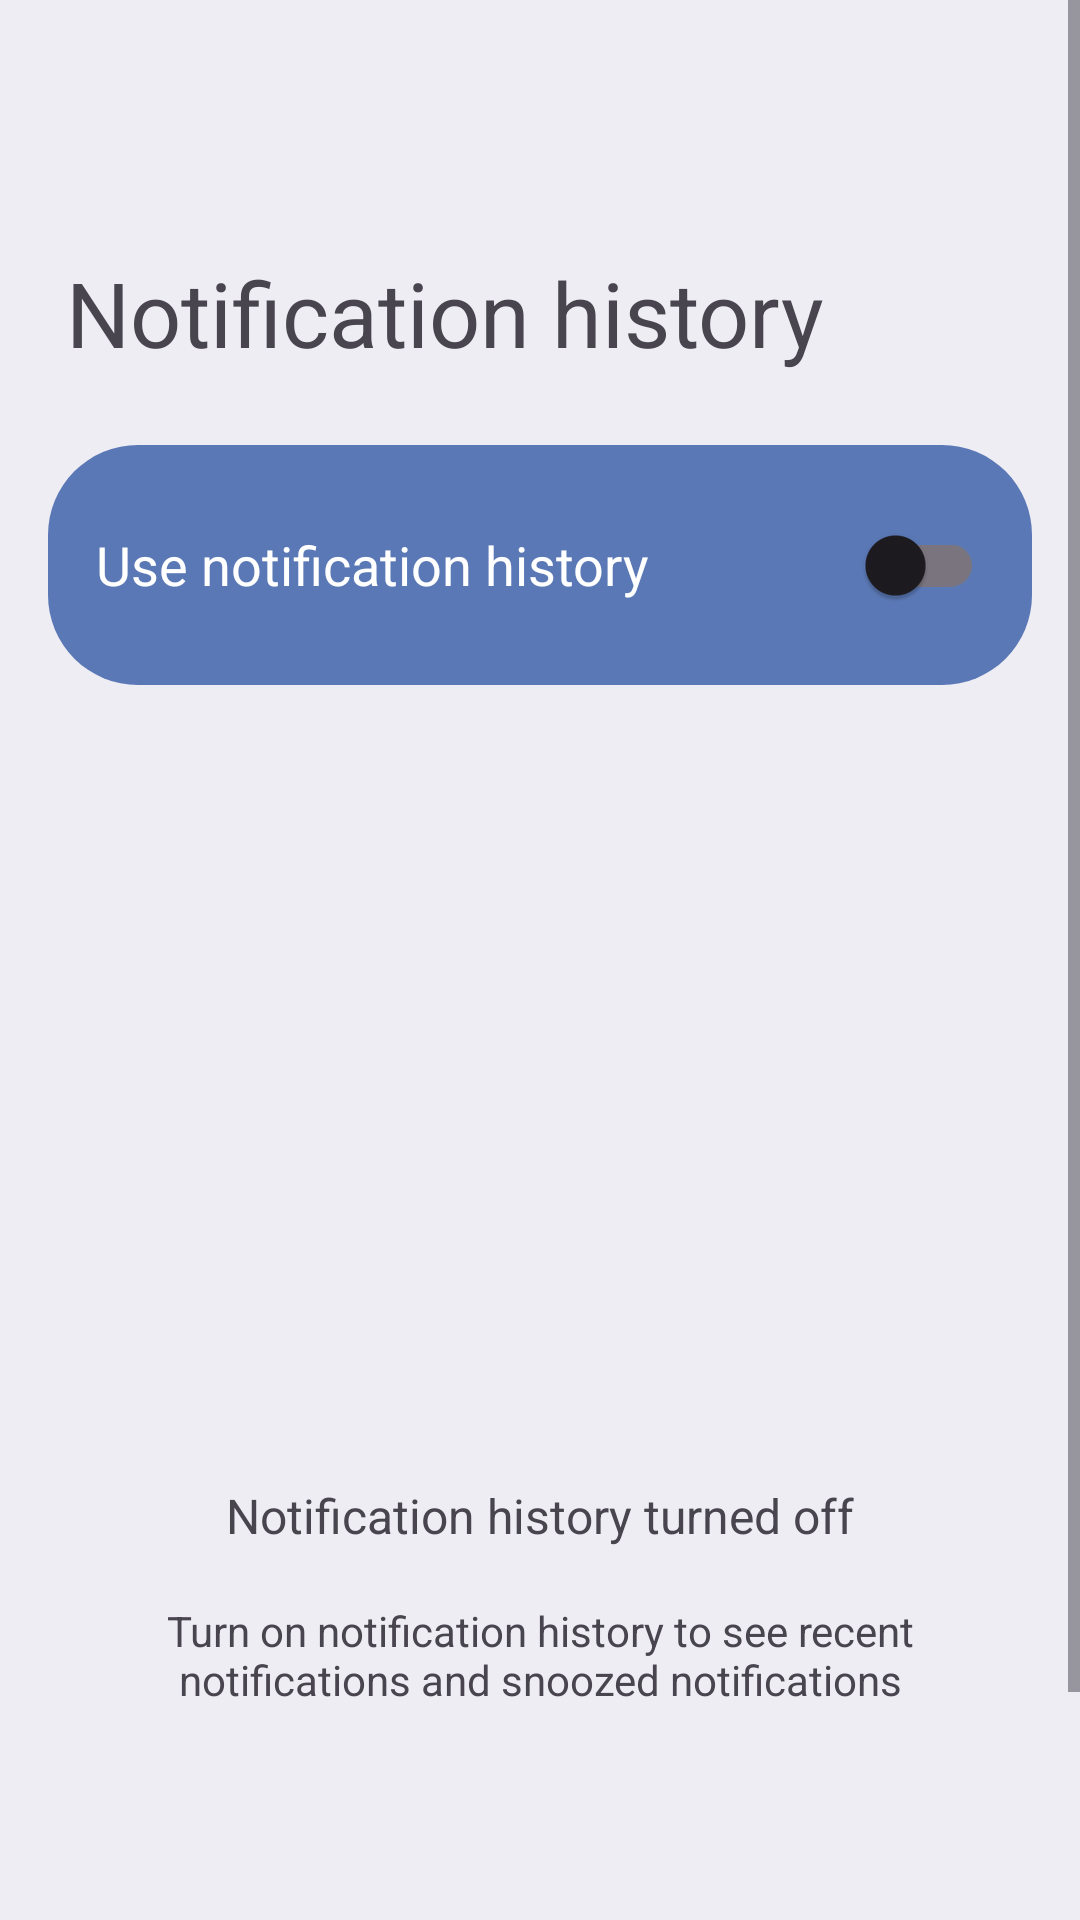

The Android layout XML behind this screen, and the referenced resources:
<!-- AndroidManifest.xml: application theme Theme.BreadcrumbSettings -->
<!-- res/layout/activity_notifications_history.xml -->
<?xml version="1.0" encoding="utf-8"?>
<RelativeLayout
    xmlns:android="http://schemas.android.com/apk/res/android"
    xmlns:app="http://schemas.android.com/apk/res-auto"
    xmlns:tools="http://schemas.android.com/tools"
    android:layout_width="match_parent"
    android:layout_height="match_parent"
    android:background="#eeedf4"
    tools:context=".settingsSubActivities.NotificationsActivity">

    <ScrollView
        android:id="@+id/scrollView"
        android:layout_width="match_parent"
        android:layout_height="match_parent"
        android:layout_above="@+id/breadcrumbs_container"
        android:background="#eeedf4">

        <LinearLayout
            android:layout_width="match_parent"
            android:layout_height="wrap_content"
            android:orientation="vertical"
            tools:context=".settingsSubActivities.NotificationsActivity">

            
            <androidx.appcompat.widget.Toolbar
                android:id="@+id/toolbar"
                android:layout_width="match_parent"
                android:layout_height="?attr/actionBarSize"
                android:background="#eeedf4"
                android:theme="@style/ThemeOverlay.AppCompat.Dark.ActionBar"
                app:navigationIcon="@drawable/baseline_arrow_back_24"
                app:popupTheme="@style/ThemeOverlay.AppCompat.Light"
                app:titleTextColor="#eeedf4" />

            
            <TextView
                android:layout_width="wrap_content"
                android:layout_height="wrap_content"
                android:layout_gravity="left"
                android:layout_marginTop="20dp"
                android:text="   Notification history"
                android:textSize="30dp" />

            
            <LinearLayout
                android:layout_width="match_parent"
                android:layout_height="wrap_content"
                android:layout_marginStart="16dp"
                android:layout_marginTop="24dp"
                android:layout_marginEnd="16dp"
                android:background="@drawable/oval"
                android:gravity="center_vertical"
                android:orientation="horizontal"
                android:padding="16dp">

                
                <TextView
                    android:layout_width="0dp"
                    android:layout_height="wrap_content"
                    android:layout_weight="1"
                    android:text="Use notification history"
                    android:textColor="@android:color/white"
                    android:textSize="18sp" />

                
                <com.google.android.material.switchmaterial.SwitchMaterial
                    android:id="@+id/switch_notification_history"
                    android:layout_width="wrap_content"
                    android:layout_height="wrap_content" />
            </LinearLayout>

            
            <LinearLayout
                android:layout_width="match_parent"
                android:layout_height="wrap_content"
                android:layout_marginTop="178dp"
                android:layout_marginBottom="48dp"
                android:gravity="center"
                android:orientation="vertical">

                
                <ImageView
                    android:layout_width="72dp"
                    android:layout_height="72dp"
                    android:src="@drawable/baseline_history_24" />

                
                <TextView
                    android:id="@+id/statusText"
                    android:layout_width="wrap_content"
                    android:layout_height="wrap_content"
                    android:layout_marginTop="16dp"
                    android:text="Notification history turned off"
                    android:textSize="16sp" />

                
                <TextView
                    android:id="@+id/statusSubText"
                    android:layout_width="wrap_content"
                    android:layout_height="wrap_content"
                    android:layout_marginTop="18dp"
                    android:gravity="center"
                    android:paddingStart="16dp"
                    android:paddingEnd="16dp"
                    android:text="Turn on notification history to see recent
                notifications and snoozed notifications"
                    android:textSize="14sp" />
            </LinearLayout>
        </LinearLayout>
    </ScrollView>

    
    <FrameLayout
        android:id="@+id/breadcrumbs_container"
        android:layout_width="match_parent"
        android:layout_height="wrap_content"
        android:layout_alignParentBottom="true"
        android:layout_marginBottom="50dp" />
</RelativeLayout>
<!-- resources referenced by this layout -->
<resources>
  <!-- drawable oval (drawable) -->
  <shape xmlns:android="http://schemas.android.com/apk/res/android"
      android:shape="rectangle">
  
      
      <solid android:color="#5A78B5" />
  
      
      <corners android:radius="30dp" />
  
  </shape>
  <style name="Theme.BreadcrumbSettings" parent="Base.Theme.BreadcrumbSettings" />
  <style name="Base.Theme.BreadcrumbSettings" parent="Theme.Material3.DayNight.NoActionBar">
          
          
      </style>
</resources>
